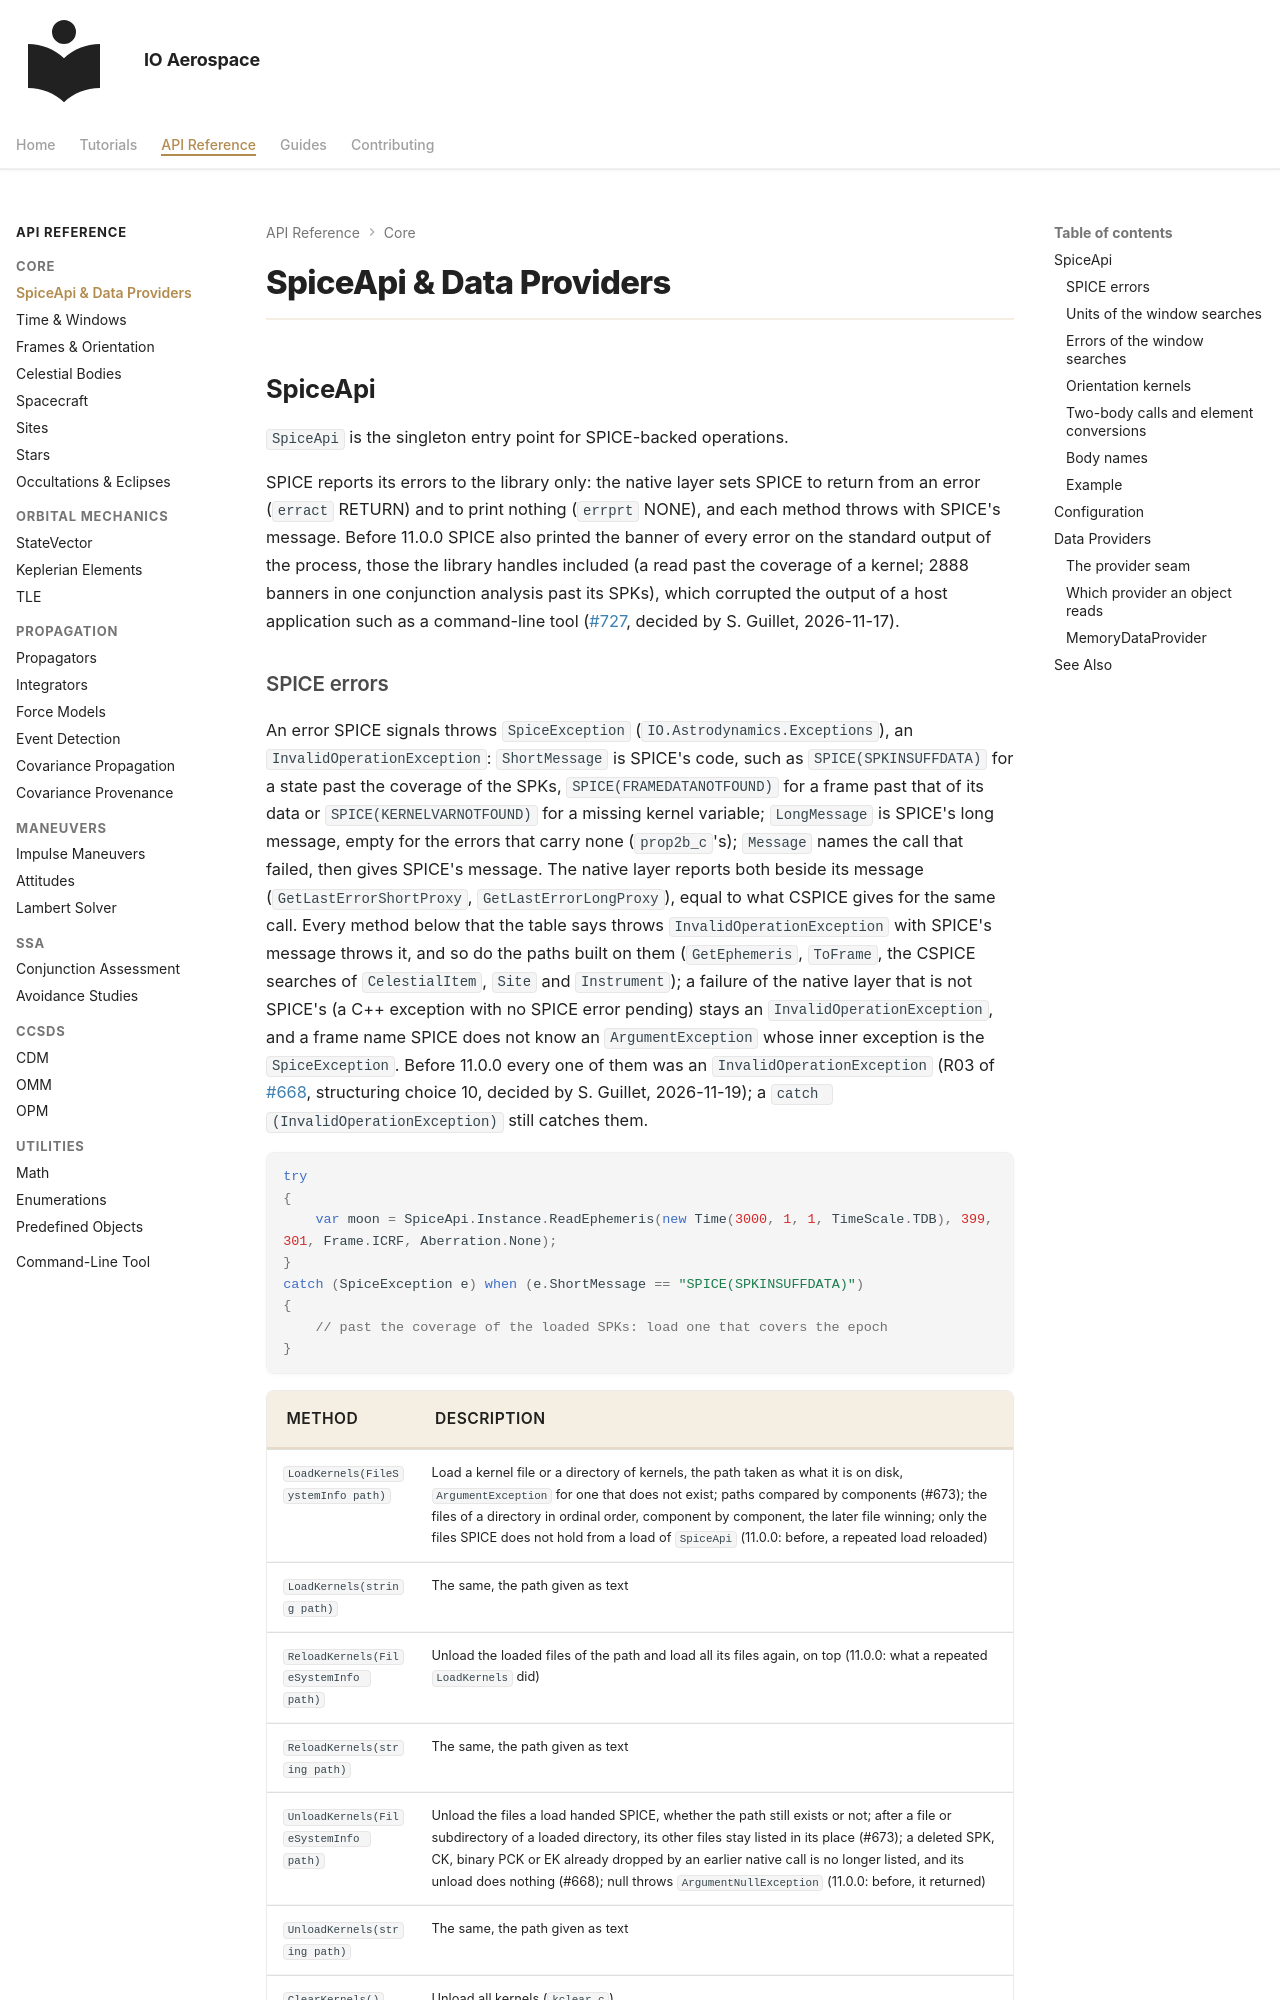

repository: IO-Aerospace-software-engineering/Astrodynamics · page: reference/spice-api/index.html · generator: mkdocs

# SpiceApi & Data Providers

## SpiceApi

`SpiceApi` is the singleton entry point for SPICE-backed operations.

SPICE reports its errors to the library only: the native layer sets SPICE to return from an error (`erract` RETURN) and
to print nothing (`errprt` NONE), and each method throws with SPICE's message. Before 11.0.0 SPICE also printed the
banner of every error on the standard output of the process, those the library handles included (a read past the
coverage of a kernel; 2888 banners in one conjunction analysis past its SPKs), which corrupted the output of a host
application such as a command-line tool ([#727](https://github.com/IO-Aerospace-software-engineering/Astrodynamics/issues/727),
decided by S. Guillet, 2026-11-17).
